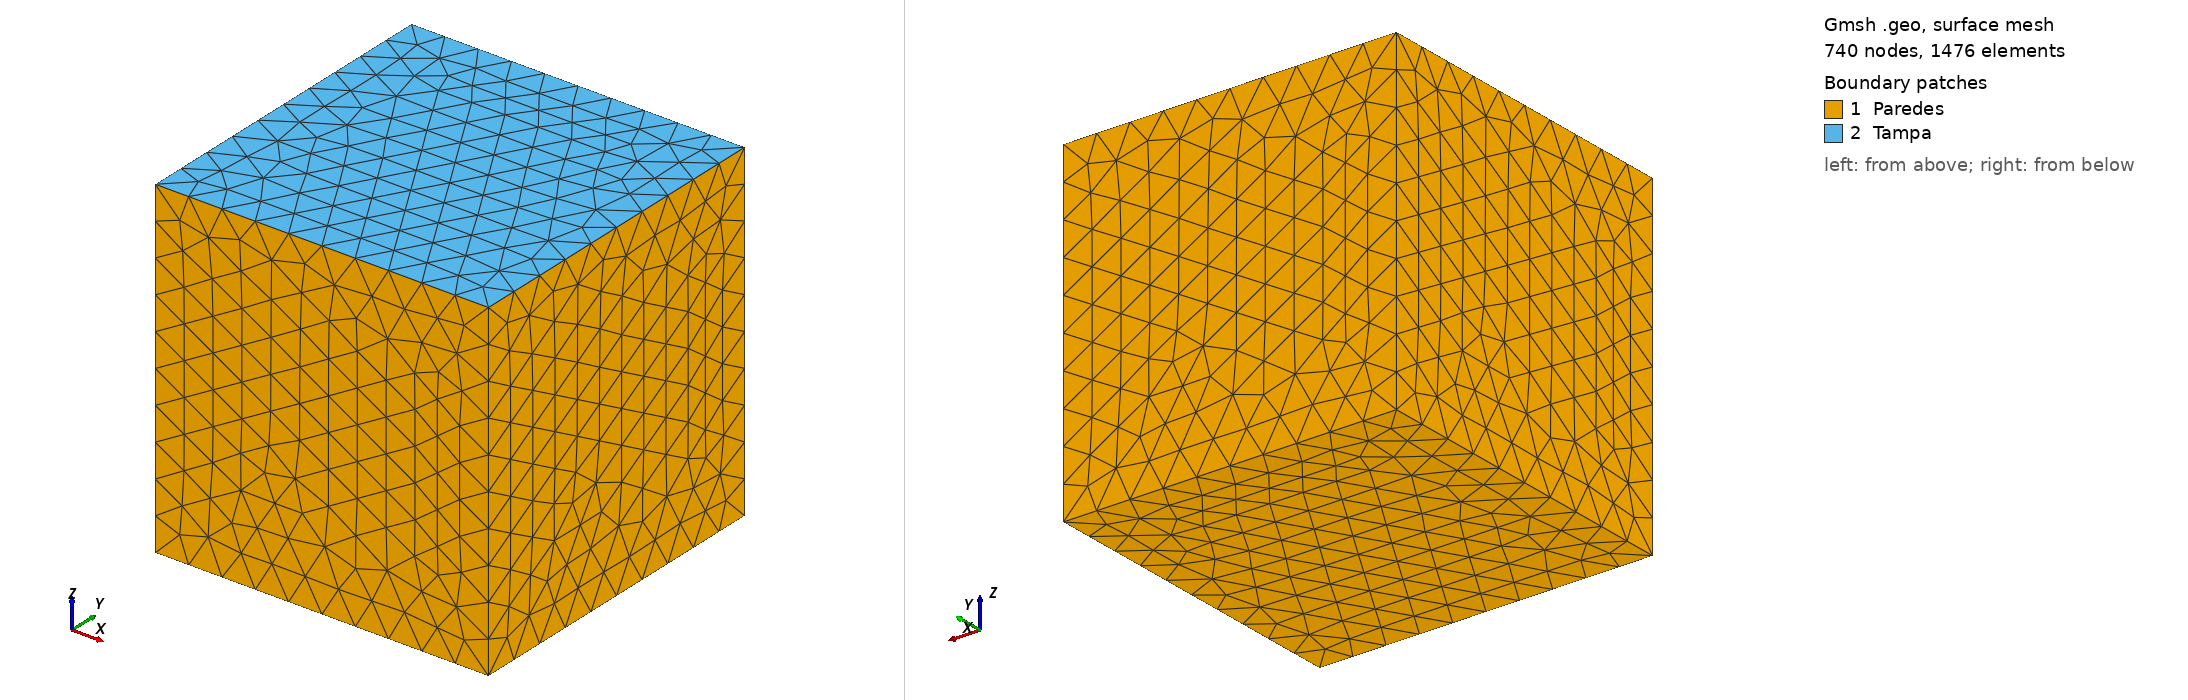

Gmsh geometry script, surface-meshed: 740 nodes, 1476 surface elements. Boundary patches (legend numbers): 1 Paredes, 2 Tampa. Left view from above one corner, right view from below the opposite corner. Legend entries are the model's physical surfaces. The drawing asked Gmsh for element sizes between 1% and 20% of the model's largest extent; the script's own settings can give other sizes.

=== cavidade3D.geo (drawn) ===
// PARA GERAR A MALHA: gmsh cavidade3D.geo -3 -format msh22
// Tamanho característico do elemento (Refinamento)
lc = 0.2; 

// ==========================================
// 1. PONTOS
// ==========================================
// Base do cubo (z = -1)
Point(1) = {-1, -1, -1, lc}; // Canto inf esq
Point(2) = { 1, -1, -1, lc}; // Canto inf dir
Point(3) = { 1,  1, -1, lc}; // Canto sup dir
Point(4) = {-1,  1, -1, lc}; // Canto sup esq

// Topo do cubo (z = 1)
Point(5) = {-1, -1,  1, lc}; // Canto inf esq
Point(6) = { 1, -1,  1, lc}; // Canto inf dir
Point(7) = { 1,  1,  1, lc}; // Canto sup dir
Point(8) = {-1,  1,  1, lc}; // Canto sup esq

// ==========================================
// 2. LINHAS
// ==========================================
// Linhas da base
Line(1) = {1, 2};
Line(2) = {2, 3};
Line(3) = {3, 4};
Line(4) = {4, 1};

// Linhas do topo
Line(5) = {5, 6};
Line(6) = {6, 7};
Line(7) = {7, 8};
Line(8) = {8, 5};

// Linhas verticais (Pilares conectando base e topo)
Line(9)  = {1, 5};
Line(10) = {2, 6};
Line(11) = {3, 7};
Line(12) = {4, 8};

// ==========================================
// 3. CONTORNOS E SUPERFÍCIES (As 6 faces do cubo)
// ==========================================
// O sinal de "menos" inverte a direção da linha para fechar o ciclo
Curve Loop(1) = {1, 2, 3, 4};       // Face Base (z=0)
Plane Surface(1) = {1};

Curve Loop(2) = {5, 6, 7, 8};       // Face Topo (z=1)
Plane Surface(2) = {2};

Curve Loop(3) = {1, 10, -5, -9};    // Face Frente (y=0)
Plane Surface(3) = {3};

Curve Loop(4) = {2, 11, -6, -10};   // Face Direita (x=1)
Plane Surface(4) = {4};

Curve Loop(5) = {3, 12, -7, -11};   // Face Fundo (y=1)
Plane Surface(5) = {5};

Curve Loop(6) = {4, 9, -8, -12};    // Face Esquerda (x=0)
Plane Surface(6) = {6};

// ==========================================
// 4. VOLUME
// ==========================================
// Agrupa as 6 faces para formar a "casca" do cubo
Surface Loop(1) = {1, 2, 3, 4, 5, 6};

// Preenche o interior com tetraedros
Volume(1) = {1};

// ==========================================
// 5. GRUPOS FÍSICOS (Tags para o Python)
// ==========================================
// Separamos a tampa das outras paredes para as condições de contorno
Physical Surface("Tampa", 1) = {2}; 
Physical Surface("Paredes", 2) = {1, 3, 4, 5, 6};

// Essencial no 3D: Você precisa agrupar o volume para que o 
// Gmsh exporte os nós e tetraedros internos, e não apenas a casca.
Physical Volume("Dominio_3D", 3) = {1};
